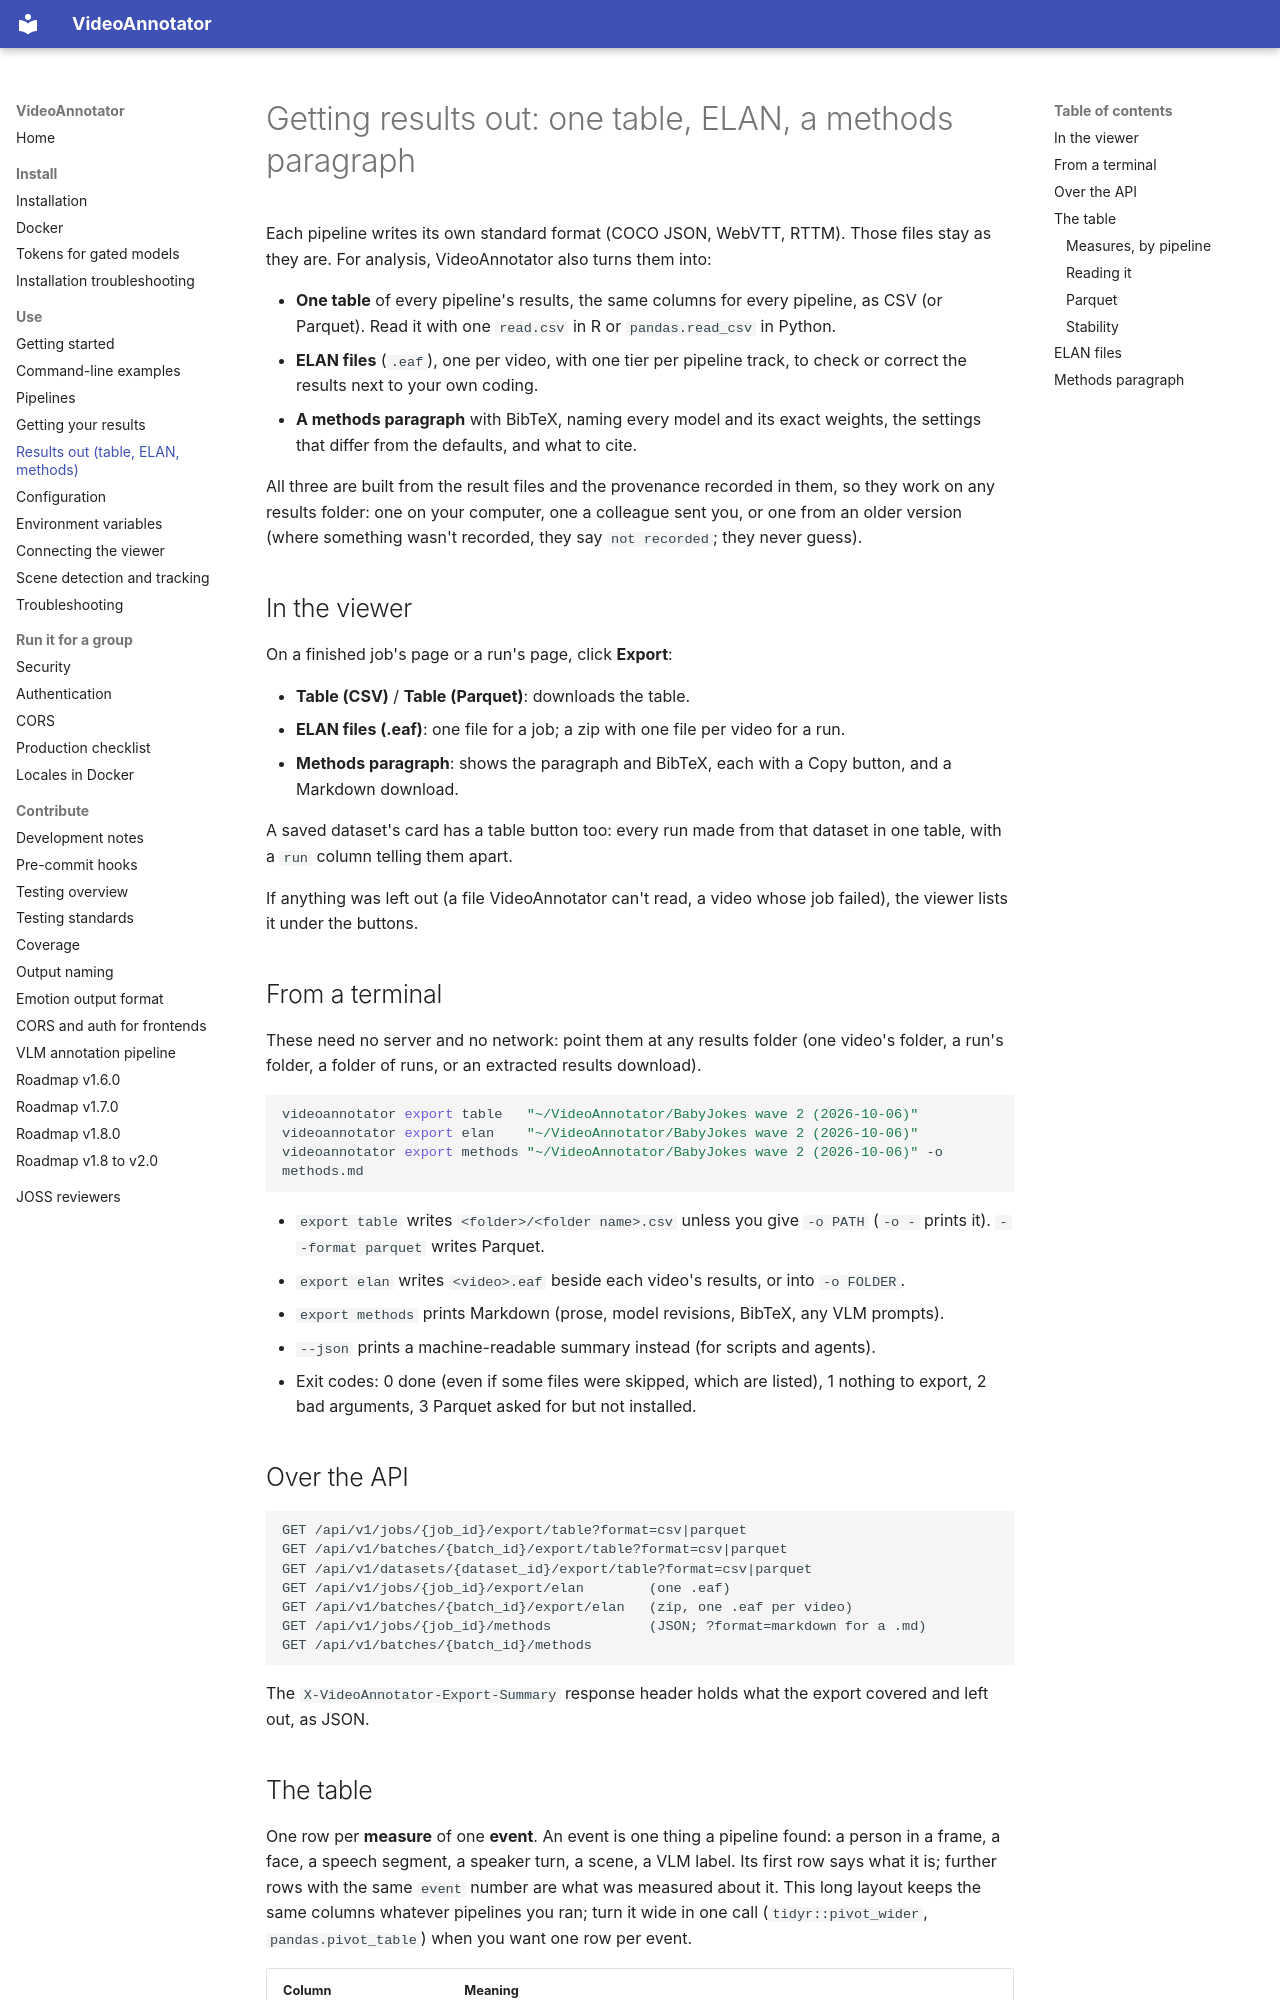

repository: InfantLab/VideoAnnotator · page: usage/exporting_results/index.html · generator: mkdocs

# Getting results out: one table, ELAN, a methods paragraph

Each pipeline writes its own standard format (COCO JSON, WebVTT, RTTM). Those files stay as they
are. For analysis, VideoAnnotator also turns them into:

- **One table** of every pipeline's results, the same columns for every pipeline, as CSV (or
  Parquet). Read it with one `read.csv` in R or `pandas.read_csv` in Python.
- **ELAN files** (`.eaf`), one per video, with one tier per pipeline track, to check or correct the
  results next to your own coding.
- **A methods paragraph** with BibTeX, naming every model and its exact weights, the settings that
  differ from the defaults, and what to cite.

All three are built from the result files and the provenance recorded in them, so they work on any
results folder: one on your computer, one a colleague sent you, or one from an older version
(where something wasn't recorded, they say `not recorded`; they never guess).

## In the viewer

On a finished job's page or a run's page, click **Export**:

- **Table (CSV)** / **Table (Parquet)**: downloads the table.
- **ELAN files (.eaf)**: one file for a job; a zip with one file per video for a run.
- **Methods paragraph**: shows the paragraph and BibTeX, each with a Copy button, and a Markdown
  download.

A saved dataset's card has a table button too: every run made from that dataset in one table, with
a `run` column telling them apart.

If anything was left out (a file VideoAnnotator can't read, a video whose job failed), the viewer
lists it under the buttons.

## From a terminal

These need no server and no network: point them at any results folder (one video's folder, a run's
folder, a folder of runs, or an extracted results download).

```bash
videoannotator export table   "~/VideoAnnotator/BabyJokes wave 2 (2026-10-06)"
videoannotator export elan    "~/VideoAnnotator/BabyJokes wave 2 (2026-10-06)"
videoannotator export methods "~/VideoAnnotator/BabyJokes wave 2 (2026-10-06)" -o methods.md
```

- `export table` writes `<folder>/<folder name>.csv` unless you give `-o PATH` (`-o -` prints it).
  `--format parquet` writes Parquet.
- `export elan` writes `<video>.eaf` beside each video's results, or into `-o FOLDER`.
- `export methods` prints Markdown (prose, model revisions, BibTeX, any VLM prompts).
- `--json` prints a machine-readable summary instead (for scripts and agents).
- Exit codes: 0 done (even if some files were skipped, which are listed), 1 nothing to export,
  2 bad arguments, 3 Parquet asked for but not installed.

## Over the API

```
GET /api/v1/jobs/{job_id}/export/table?format=csv|parquet
GET /api/v1/batches/{batch_id}/export/table?format=csv|parquet
GET /api/v1/datasets/{dataset_id}/export/table?format=csv|parquet
GET /api/v1/jobs/{job_id}/export/elan        (one .eaf)
GET /api/v1/batches/{batch_id}/export/elan   (zip, one .eaf per video)
GET /api/v1/jobs/{job_id}/methods            (JSON; ?format=markdown for a .md)
GET /api/v1/batches/{batch_id}/methods
```

The `X-VideoAnnotator-Export-Summary` response header holds what the export covered and left out,
as JSON.
